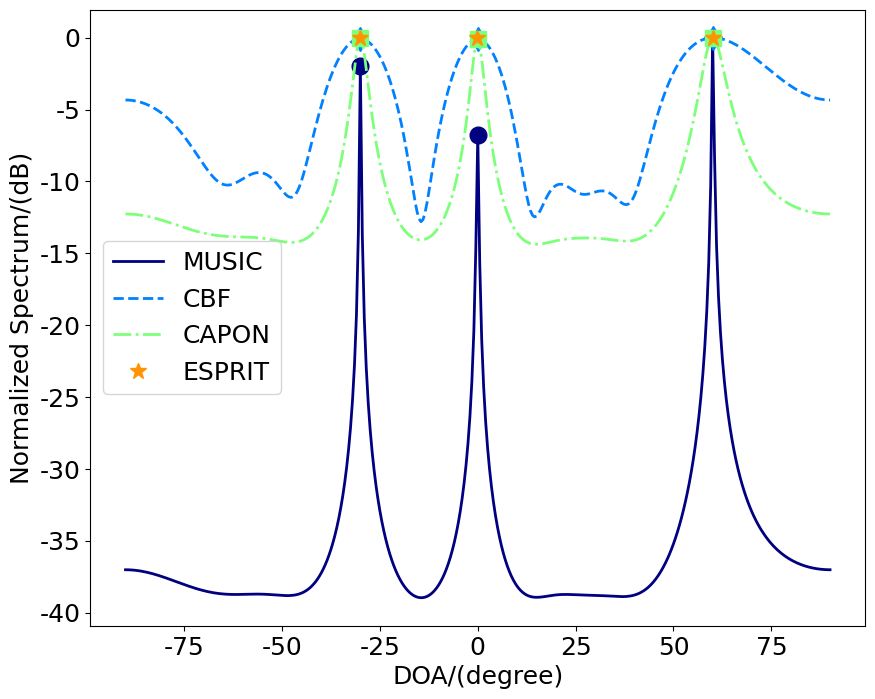

Source code (Python):
#!/usr/bin/env python3
# -*- coding: utf-8 -*-
"""
Created on Wed Apr  9 11:55:49 2025

@author: jack
"""


import numpy as np
import scipy
import matplotlib.pyplot as plt
# from matplotlib.font_manager import FontProperties


# 全局设置字体大小
plt.rcParams["font.family"] = "Times New Roman"
# plt.rcParams["font.family"] = "SimSun"
plt.rcParams['font.size'] = 18               # 设置全局字体大小
plt.rcParams['axes.titlesize'] = 18          # 设置坐标轴标题字体大小
plt.rcParams['axes.labelsize'] = 18          # 设置坐标轴标签字体大小
plt.rcParams['xtick.labelsize'] = 18         # 设置 x 轴刻度字体大小
plt.rcParams['ytick.labelsize'] = 18         # 设置 y 轴刻度字体大小
plt.rcParams['axes.unicode_minus'] = False   # 用来显示负号
plt.rcParams["figure.figsize"] = [8, 6]      # 调整生成的图表最大尺寸
# plt.rcParams['figure.dpi'] = 300           # 每英寸点数
plt.rcParams['lines.linestyle'] = '-'
plt.rcParams['lines.linewidth'] = 2          # 线条宽度
plt.rcParams['lines.color'] = 'blue'
plt.rcParams['lines.markersize'] = 6         # 标记大小
# plt.rcParams['figure.facecolor'] = 'lightgrey'   # 设置图形背景色为浅灰色
plt.rcParams['figure.facecolor'] = 'white'         # 设置图形背景色为浅灰色
plt.rcParams['axes.edgecolor'] = 'black'           # 设置坐标轴边框颜色为黑色
plt.rcParams['legend.fontsize'] = 18

filepath2 = '/home/jack/snap/'
fontpath = "/usr/share/fonts/truetype/windows/"
fontpath1 = "/usr/share/fonts/truetype/msttcorefonts/"
fontpath2 = "/usr/share/fonts/truetype/NerdFonts/"

#%%%%%%%% Uniform Linear Array %%%%%%%%
# create a manifold vector
def steering_vector(k, N):
    n = np.arange(N)
    return np.exp(-1j * np.pi * np.sin(k) * n)

pi = np.pi
derad = pi/180           # 角度->弧度
N = 8                    # 阵元个数
K = 3                    # 信源数目
doa_deg = [-30, 0, 60]  # 待估计角度
doa_rad = np.deg2rad(doa_deg) # beam angles
f0 = 1e6
f = np.array([0.1, 0.2, 0.3]) * f0
snr = 20                 # 信噪比
Ns = 1000                  # 快拍数
fs = 1e6
Ts = 1/fs
t = np.arange(Ns) * Ts
SNR = 10  # 信噪比(dB)

# generate signals
X = np.zeros((N, Ns), dtype = complex)
for i in range(K):
    a_k = steering_vector(doa_rad[i], N)
    s = np.exp(1j * 2 * np.pi * f[i] * t)  # random signals
    X += np.outer(a_k, s)

# add noise
noisevar = 10 ** (-SNR / 20)
noise = np.sqrt(noisevar/2) * (np.random.randn(*X.shape) + 1j * np.random.randn(*X.shape))
X += noise
Rxx = X @ X.T.conjugate() / Ns

def MUSIC(Rxx, K, N):
    # 特征值分解
    eigenvalues, eigvector = np.linalg.eigh(Rxx)          # 特征值分解
    idx = np.argsort(eigenvalues)                         # 将特征值排序 从小到大
    eigvector = eigvector[:, idx]
    eigvector = eigvector[:,::-1]                         # 对应特征矢量排序
    Un = eigvector[:, K:N]

    # Un = eigvector
    UnUnH = Un @ Un.T.conjugate()
    Thetalst = np.arange(-90, 90.1, 0.5)
    angle = np.deg2rad(Thetalst)
    Pmusic = np.zeros(angle.size)
    for i, ang in enumerate(angle):
        a = np.exp(-1j * pi * np.arange(N) * np.sin(ang)).reshape(-1, 1)
        Pmusic[i] = 1/np.abs(a.T.conjugate() @ UnUnH @ a)[0,0]

    Pmusic = np.abs(Pmusic) / np.abs(Pmusic).max()
    Pmusic = 10 * np.log10(Pmusic)
    peaks, _ =  scipy.signal.find_peaks(Pmusic, threshold = 3)

    angle_est = Thetalst[peaks]

    return Thetalst, Pmusic, angle_est, peaks


def ESPRIT(Rxx, K, N):
    # 特征值分解
    D, U = np.linalg.eigh(Rxx)             # 特征值分解
    idx = np.argsort(D)                    # 将特征值排序 从小到大
    U = U[:, idx]
    U = U[:,::-1]                          # 对应特征矢量排序
    Us = U[:, 0:K]

    ## 角度估计
    Ux = Us[0:K, :]
    Uy = Us[1:K+1, :]

    # ## 方法一:最小二乘法
    # Psi = np.linalg.inv(Ux)@Uy
    # Psi = np.linalg.solve(Ux,Uy)    # or Ux\Uy

    ## 方法二：完全最小二乘法
    Uxy = np.hstack([Ux,Uy])
    Uxy = Uxy.T.conjugate() @ Uxy
    eigenvalues, eigvector = np.linalg.eigh(Uxy)          # 特征值分解
    idx = np.argsort(eigenvalues)                         # 将特征值排序 从小到大
    eigvector = eigvector[:, idx]
    eigvector = eigvector[:,::-1]                          # 对应特征矢量排序
    F0 = eigvector[0:K, K:2*K]
    F1 = eigvector[K:2*K, K:2*K]
    Psi = -F0 @ np.linalg.inv(F1)

    # 特征值分解
    D, U = np.linalg.eig(Psi)          # 特征值分解
    Theta = np.rad2deg(np.arcsin(-np.angle(D)/pi ))

    Theta = np.sort(Theta)
    return Theta


def CBF(Rxx, K, N):
    Thetalst = np.arange(-90, 90.1, 0.5)
    angle = np.deg2rad(Thetalst)
    Pcbf = np.zeros(angle.size)
    d = np.arange(0, N).reshape(-1, 1)
    for i, ang in enumerate(angle):
        a = np.exp(-1j * pi * d * np.sin(ang))
        Pcbf[i] = np.real(a.T.conjugate() @ Rxx @ a)[0,0]

    Pcbf = np.abs(Pcbf) / np.abs(Pcbf).max()
    Pcbf = 10 * np.log10(Pcbf)
    peaks, _ =  scipy.signal.find_peaks(Pcbf, height=-2,  distance = 10)
    angle_est = Thetalst[peaks]

    return Thetalst, Pcbf, angle_est, peaks

def Capon(Rxx, K, N):
    Thetalst = np.arange(-90, 90.1, 0.5)
    angle = np.deg2rad(Thetalst)
    Pcapon = np.zeros(angle.size)
    # for i, ang in enumerate(angle):
    #     a = np.exp(-1j * pi * d * np.sin(ang))
    #     Pcbf[i] = np.real(a.T.conjugate() @ Rxx @ a)[0,0]
    d = np.arange(0, N).reshape(-1, 1)
    for i, ang in enumerate(angle):
        a = np.exp(-1j * pi * d * np.sin(ang))
        Pcapon[i] = 1/np.real(a.T.conjugate() @ scipy.linalg.inv(Rxx) @ a)[0,0]

    Pcapon = np.abs(Pcapon) / np.abs(Pcapon).max()
    Pcapon = 10 * np.log10(Pcapon)
    peaks, _ =  scipy.signal.find_peaks(Pcapon, height=-2,  distance = 10)
    angle_est = Thetalst[peaks]

    return Thetalst, Pcapon, angle_est, peaks


Thetalst, Pmusic, angle_music, peak_music = MUSIC(Rxx, K, N)
Thetalst, Pcbf, angle_cbf, perak_cbf = CBF(Rxx, K, N)
Thetalst, Pcapon, angle_capon, peak_capon = Capon(Rxx, K, N)
Theta_esprit = ESPRIT(Rxx, K, N)

print(f"True = {doa_deg}")
print(f"MUSIC = {angle_music}")
print(f"CBF = {angle_cbf}")
print(f"Capon = {angle_capon}")
print(f"ESPRIT = {Theta_esprit}")

colors = plt.cm.jet(np.linspace(0, 1, 5))
fig, axs = plt.subplots(1, 1, figsize = (10, 8))

axs.plot(Thetalst, Pmusic , color = colors[0], linestyle='-', lw = 2, label = "MUSIC", )
axs.plot(angle_music, Pmusic[peak_music], linestyle='', marker = 'o', color=colors[0], markersize = 12)

axs.plot(Thetalst, Pcbf , color = colors[1], linestyle='--', lw = 2, label = "CBF", )
axs.plot(angle_cbf, Pcbf[perak_cbf], linestyle='', marker = 'd', color=colors[1], markersize = 12)

axs.plot(Thetalst, Pcapon , color = colors[2], linestyle='-.', lw = 2, label = "CAPON", )
axs.plot(angle_capon, Pcapon[peak_capon], linestyle='', marker = 's', color=colors[2], markersize = 12)

axs.plot(Theta_esprit, np.zeros(K), linestyle='', marker = '*', color=colors[3], markersize = 12, label = "ESPRIT", )
axs.set_xlabel( "DOA/(degree)",)
axs.set_ylabel('Normalized Spectrum/(dB)',)
axs.legend()

plt.show()
plt.close('all')
